Run: headless pygame with SDL's dummy video driver; simulated clock (each Clock.tick advances the game by its frame time, no real sleeping); random seed 0; keys injected as events and as key.get_pressed() state; mouse plan: one left click at the window centre at the start of phase 2, then a move to the lower-right quarter at the start of phase 3.
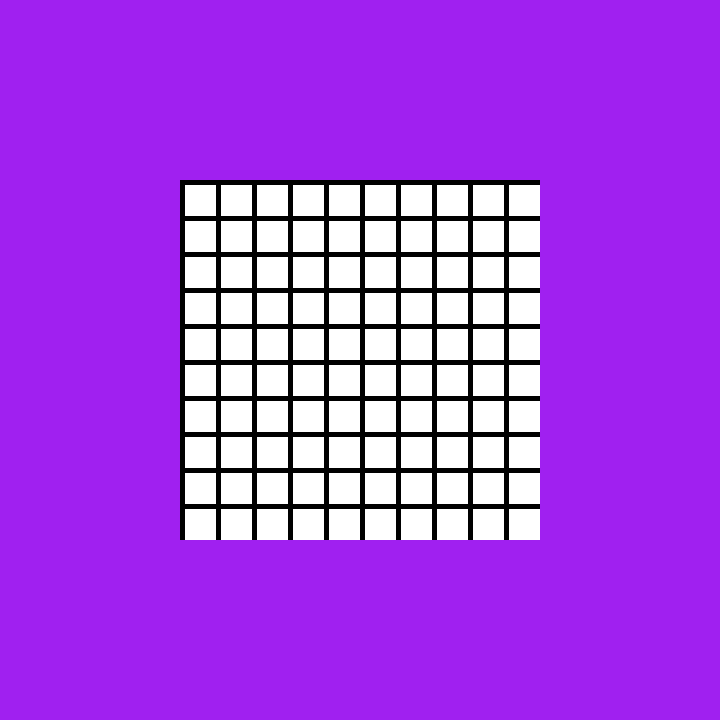
Frame 1 of 4 · flips 1–60 · no input
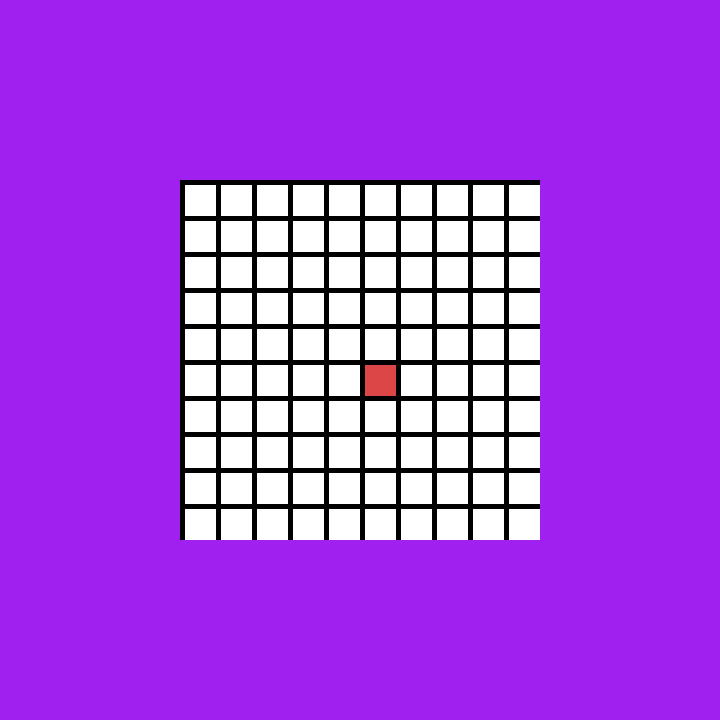
Frame 2 of 4 · flips 61–180 · clicked the window centre · tapped SPACE, RETURN · held RIGHT (→), D
Frame 3 of 4 · flips 181–300 · moved the mouse to the lower-right quarter · held DOWN (↓), S · screen unchanged from frame 2, image omitted
Frame 4 of 4 · flips 301–420 · held LEFT (←), A, UP (↑), W · screen unchanged from frame 3, image omitted

The pygame program that drew these frames:

import random
import pygame

class Board:
    def __init__(self, size):
        self.size=size
        self.gameplay = self.setup(self.size)
        self.conquered = {}
    
    """
    Place the bombs randomly on the board
    Assign the numbers according to the bomb placements
    """
    def setup(self,size): # board setup working as intended
        board = [[0 for i in range(size)] for i in range(size)] # set up board with all 0s in each square
        bombs = size**2 // 5 # the number of bombs is 1/5 of the total number of squares
        bomb_list = []
        for m in range(bombs):
            tmp = random.randint(0,size**2-1)
            while tmp in bomb_list: # continuously generate a new number if the location already has a bomb
                tmp = random.randint(0,size**2-1)
            bomb_list.append(tmp) # add bombs to all locations

        for bomb in bomb_list:
            r = bomb//size
            c = bomb%size
            board[r][c] = '*'
            for wide in range(-1,2):
                for high in range(-1,2):
                    try:
                        if board[r+high][c+wide] != '*':
                            board[r+high][c+wide] += 1
                    
                    except IndexError:
                        continue
        return board


    """
    We want to reveal the square that was dug
    Assign a number to each square which says the number of nearby bombs
    keep digging if that number is 0 (recursive)
    """
    def dig(self,row,col):
        print("manually dug at", row, ',', col)
        self.conquered[(row,col)] = self.gameplay[row][col]
        if (self.gameplay[row][col] == '*'):
            self.lose()
        elif (self.gameplay[row][col] == 0):
            self.recurse(row,col)
        return

    def recurse(self,row,col):
        print("called for", row, ',', col)
        for ud in range(-1,2):
            for lr in range (-1,2):
                try:
                    if (row+ud,col+lr) not in self.conquered:
                        self.dig(row+ud,col+lr)
                except IndexError:
                    continue    
        return

        

    def lose(self):
        print("lost!")

WIDTH, HEIGHT = 720,720
def main():
    game = Board(10)
    for i in range(game.size):
        for j in range(game.size):
            print(str(game.gameplay[i][j]), end= ' ')
        print('\n')
    RWIDTH, RHEIGHT = WIDTH//2, HEIGHT//2
    pygame.init()
    screen = pygame.display.set_mode((WIDTH,HEIGHT))
    clock = pygame.time.Clock()
    running = True
    
    """
    Use modulus from the coordinates in order to match the position in the 2-D array
    - there is a five unit gap between each box
    - 10x10 grid
    """
    while running:
        board = pygame.Rect(WIDTH/4,HEIGHT/4,RWIDTH,RHEIGHT)
        for event in pygame.event.get():
            if event.type == pygame.QUIT:
                running = False
            elif event.type == pygame.MOUSEBUTTONDOWN:
                if board.collidepoint(pygame.mouse.get_pos()):
                    if event.button == 1:
                        x_pos,y_pos = pygame.mouse.get_pos()
                        row = (x_pos - (WIDTH//4)) // (RWIDTH//10)
                        col = ((y_pos - (HEIGHT//4)) // (RHEIGHT//10)) % 10
                        game.dig(row,col)
        screen.fill("purple")

        pygame.draw.rect(screen, (0,0,0), board)
        for x in range(0,RWIDTH,RWIDTH//10): # coordinates
            for y in range(0,RHEIGHT,RHEIGHT//10):
                box = pygame.Rect(WIDTH/4 + x + 5, HEIGHT/4 + y + 5, RWIDTH/10 - 5, RHEIGHT/10 - 5)
                if (x*10//RWIDTH,y*10//RHEIGHT) in game.conquered:
                    signal = (0,0,0)
                    if game.conquered[(x*10//RWIDTH,y*10//RHEIGHT)] == 1:
                        signal = (194,233,238)
                    elif game.conquered[(x*10//RWIDTH,y*10//RHEIGHT)] == 0:
                        signal = (239,187,187)
                    elif game.conquered[(x*10//RWIDTH,y*10//RHEIGHT)] == 2:
                        signal = (162,228,164)
                    elif game.conquered[(x*10//RWIDTH,y*10//RHEIGHT)] == 3:
                        signal = (220,70,70)
                    elif game.conquered[(x*10//RWIDTH,y*10//RHEIGHT)] == 4:
                        signal = (120,120,240)
                    elif game.conquered[(x*10//RWIDTH,y*10//RHEIGHT)] == 5:
                        signal = (208,240,120)
                    elif game.conquered[(x*10//RWIDTH,y*10//RHEIGHT)] == 6:
                        signal = (246,188,144)
                    elif game.conquered[(x*10//RWIDTH,y*10//RHEIGHT)] == 7:
                        signal = (255,0,255)
                    elif game.conquered[(x*10//RWIDTH,y*10//RHEIGHT)] == 8:
                        signal = (153,0,51)
                    
                else:
                    signal = (255,255,255)
                if box.collidepoint(pygame.mouse.get_pos()):
                    pygame.draw.rect(screen,(222,176,252), box)
                else:
                    pygame.draw.rect(screen, signal, box)



        """
        put the appropriate numbers onto the display based on the set of cleared squares in the board object
        """

        pygame.display.flip()
        clock.tick(60)

    pygame.quit()


if __name__ == "__main__":
    main()
